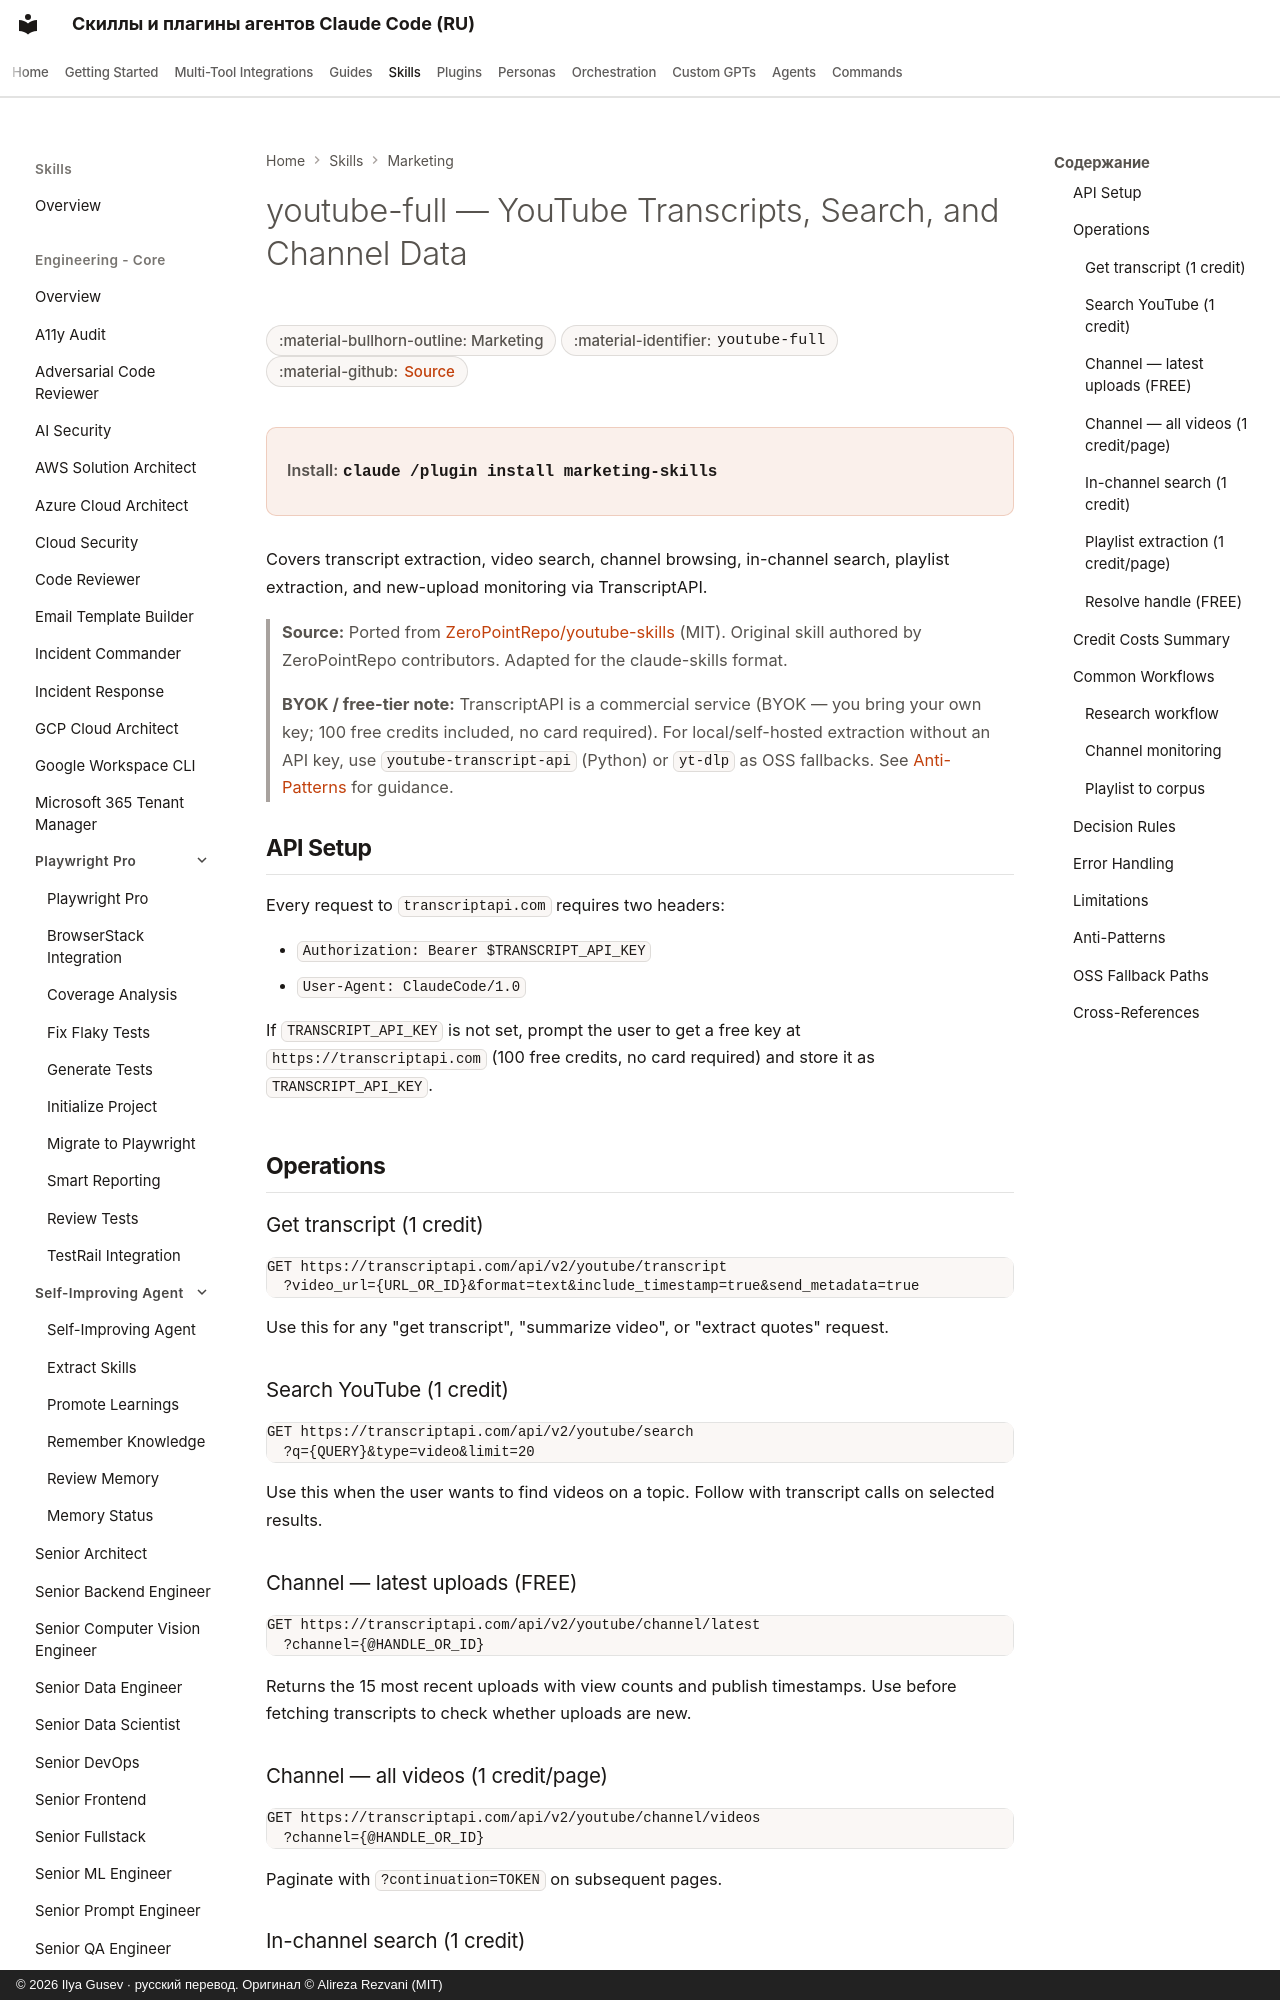

repository: imgusev/claude-skills-ru · page: skills/marketing-skill/youtube-full/index.html · generator: mkdocs · copyright: © 2026 Ilya Gusev · русский перевод. Оригинал © Alireza Rezvani (MIT)

---
title: "youtube-full — YouTube Transcripts, Search, and Channel Data — Agent Skill for Marketing"
description: "Use when the user needs YouTube transcripts, video search, channel browsing, playlist extraction, or content monitoring. Trigger phrases: 'get the. Agent skill for Claude Code, Codex CLI, Gemini CLI, OpenClaw."
---
